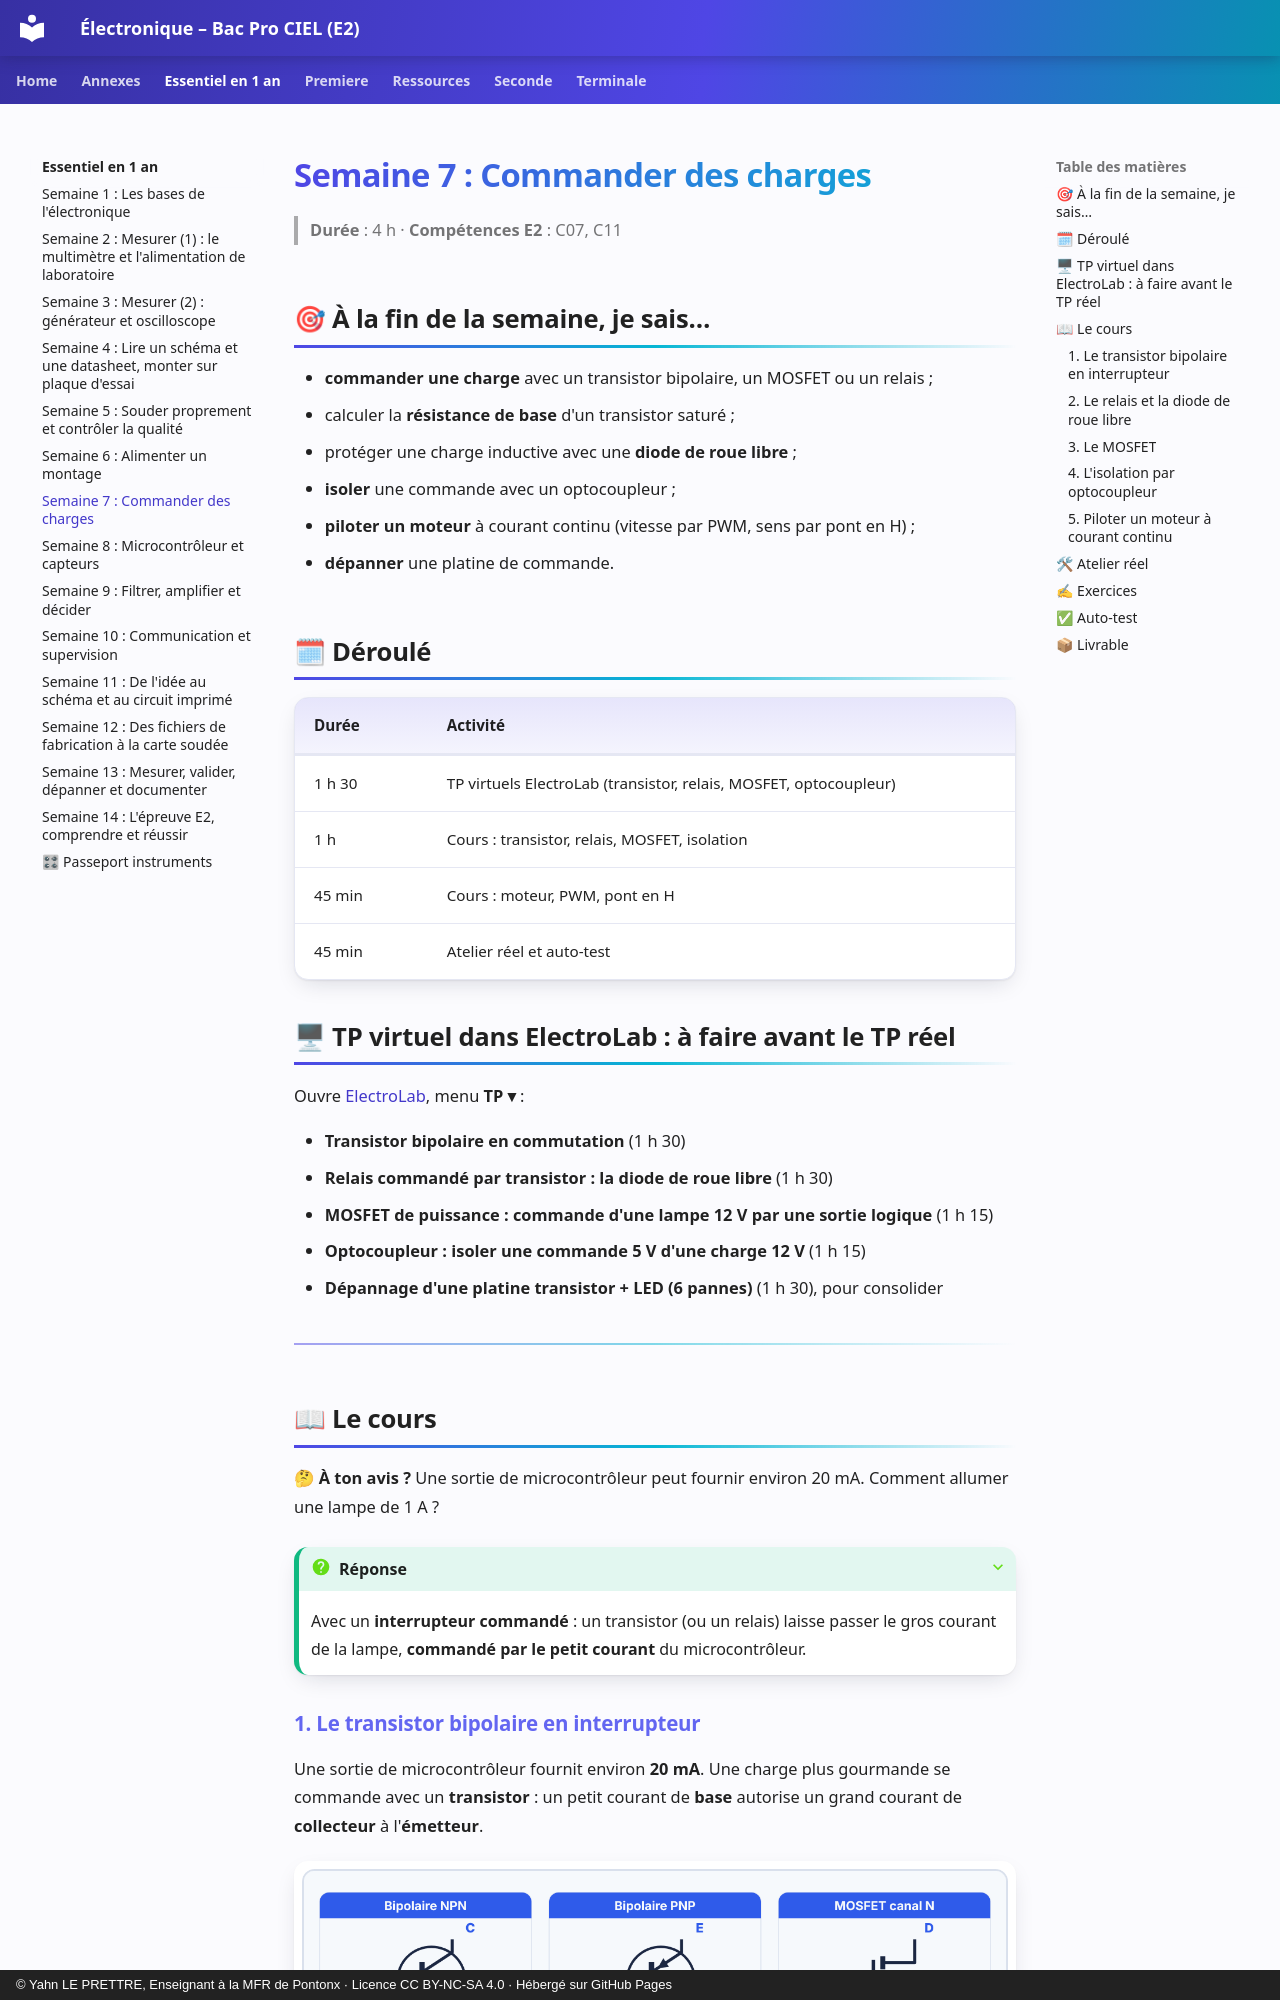

repository: YahnLP/ressources-pedagogiques · page: essentiel-en-1-an/S07-semaine/index.html · generator: mkdocs · copyright: © Yahn LE PRETTRE, Enseignant à la MFR de Pontonx · Licence CC BY-NC-SA 4.0 · Hébergé sur GitHub Pages

# Semaine 7 : Commander des charges

> **Durée** : 4 h · **Compétences E2** : C07, C11

## 🎯 À la fin de la semaine, je sais…

- **commander une charge** avec un transistor bipolaire, un MOSFET ou un relais ;
- calculer la **résistance de base** d'un transistor saturé ;
- protéger une charge inductive avec une **diode de roue libre** ;
- **isoler** une commande avec un optocoupleur ;
- **piloter un moteur** à courant continu (vitesse par PWM, sens par pont en H) ;
- **dépanner** une platine de commande.

## 🗓 Déroulé

| Durée | Activité |
|---|---|
| 1 h 30 | TP virtuels ElectroLab (transistor, relais, MOSFET, optocoupleur) |
| 1 h | Cours : transistor, relais, MOSFET, isolation |
| 45 min | Cours : moteur, PWM, pont en H |
| 45 min | Atelier réel et auto-test |

## 🖥 TP virtuel dans ElectroLab : à faire avant le TP réel

Ouvre [ElectroLab](https://yahnlp.github.io/ElectroLab/), menu **TP ▾** :

- **Transistor bipolaire en commutation** (1 h 30)
- **Relais commandé par transistor : la diode de roue libre** (1 h 30)
- **MOSFET de puissance : commande d'une lampe 12 V par une sortie logique** (1 h 15)
- **Optocoupleur : isoler une commande 5 V d'une charge 12 V** (1 h 15)
- **Dépannage d'une platine transistor + LED (6 pannes)** (1 h 30), pour consolider

---

## 📖 Le cours

**🤔 À ton avis ?** Une sortie de microcontrôleur peut fournir environ 20 mA. Comment allumer une lampe de 1 A ?

??? question "Réponse"
    Avec un **interrupteur commandé** : un transistor (ou un relais) laisse passer le gros courant de la lampe, **commandé par le petit courant** du microcontrôleur.
